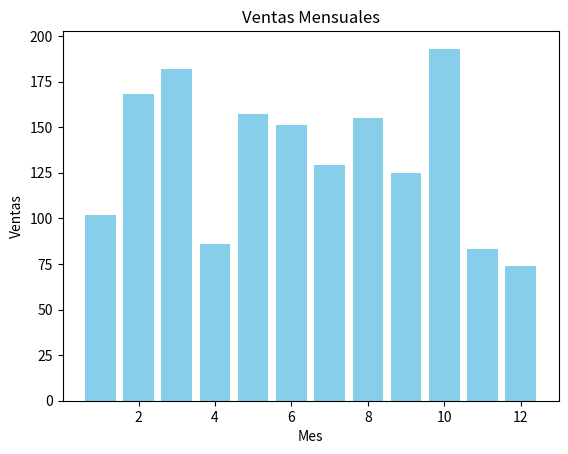

Python code for this plot:
#Ventas aleatorias

import matplotlib.pyplot as plt
import numpy as np

months = np.arange(1, 13)
sales = np.random.randint(50, 200, size=12)

plt.bar(months, sales, color='skyblue')
plt.title('Ventas Mensuales')
plt.xlabel('Mes')
plt.ylabel('Ventas')
plt.show()
